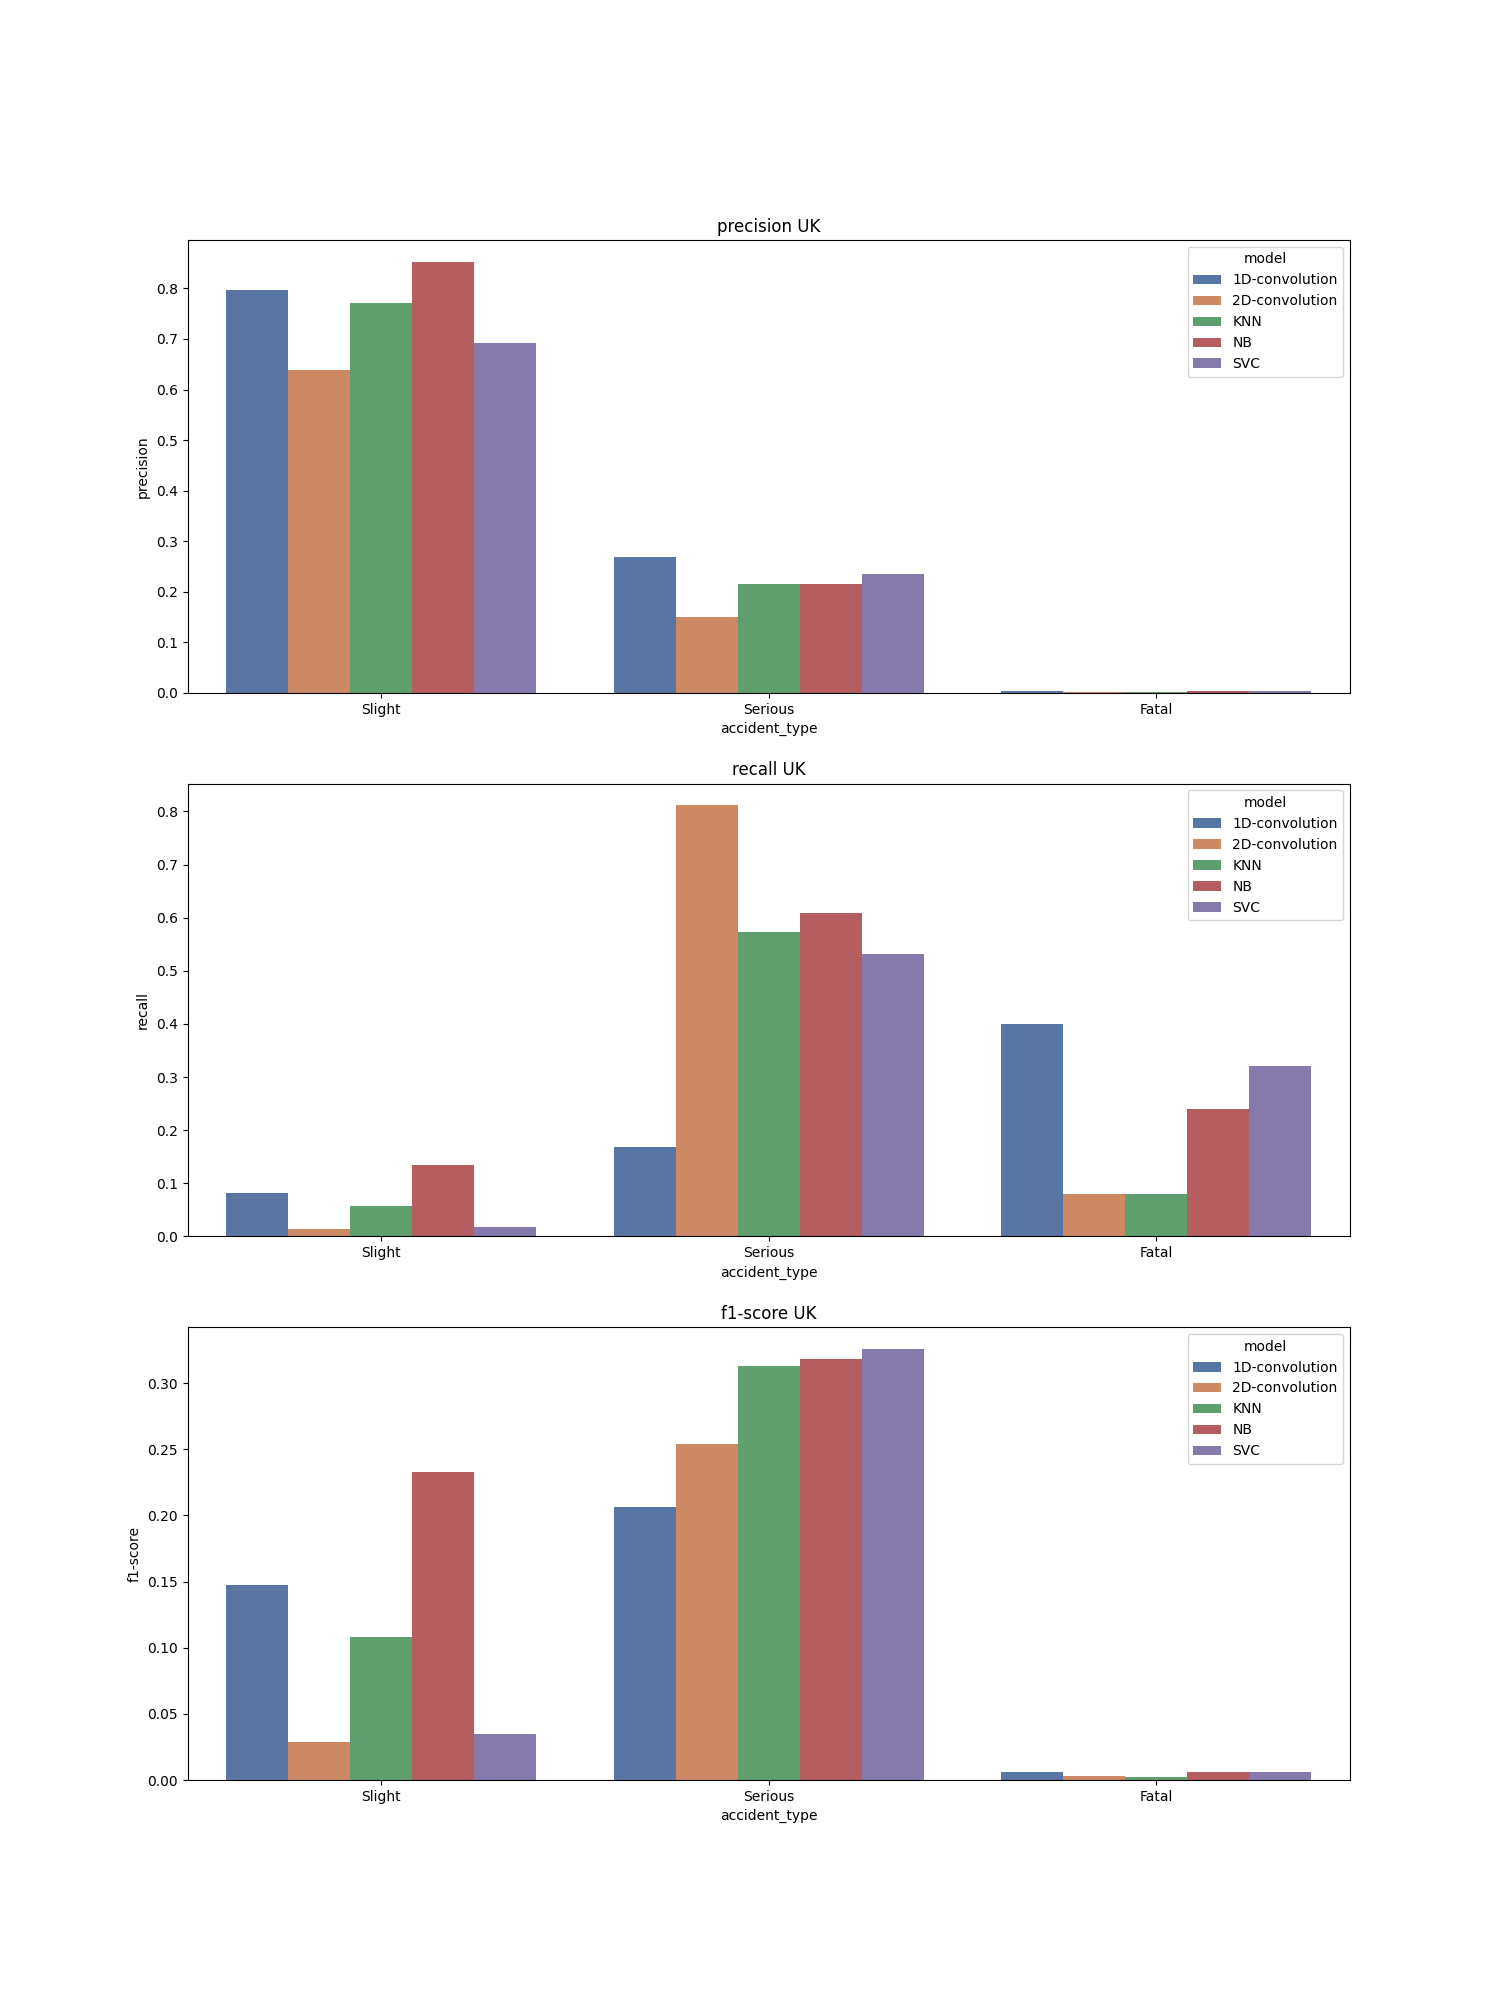

The file beside this chart, header and first rows:
, accident_type, c_m, split, city, model, precision, recall, f1-score, support
Slight, Slight, UK_1D-convolution, test, UK, 1D-convolution, 0.796, 0.081, 0.147, 3470
Serious, Serious, UK_1D-convolution, test, UK, 1D-convolution, 0.268, 0.168, 0.206, 494.0
Fatal, Fatal, UK_1D-convolution, test, UK, 1D-convolution, 0.003, 0.4, 0.006, 25.0
accuracy, accuracy, UK_1D-convolution, test, UK, 1D-convolution, 0.094, 0.094, 0.094, 0.094
macro avg, macro avg, UK_1D-convolution, test, UK, 1D-convolution, 0.356, 0.216, 0.12, 3989
weighted avg, weighted avg, UK_1D-convolution, test, UK, 1D-convolution, 0.726, 0.094, 0.153, 3989
Slight, Slight, UK_2D-convolution, test, UK, 2D-convolution, 0.638, 0.015, 0.029, 3470
Serious, Serious, UK_2D-convolution, test, UK, 2D-convolution, 0.151, 0.812, 0.254, 494.0
Fatal, Fatal, UK_2D-convolution, test, UK, 2D-convolution, 0.002, 0.08, 0.003, 25.0
accuracy, accuracy, UK_2D-convolution, test, UK, 2D-convolution, 0.114, 0.114, 0.114, 0.114
macro avg, macro avg, UK_2D-convolution, test, UK, 2D-convolution, 0.263, 0.302, 0.095, 3989
weighted avg, weighted avg, UK_2D-convolution, test, UK, 2D-convolution, 0.573, 0.114, 0.056, 3989
Slight, Slight, UK_KNN, test, UK, KNN, 0.771, 0.058, 0.108, 3470
Serious, Serious, UK_KNN, test, UK, KNN, 0.215, 0.573, 0.313, 494.0
Fatal, Fatal, UK_KNN, test, UK, KNN, 0.001, 0.08, 0.002, 25.0
accuracy, accuracy, UK_KNN, test, UK, KNN, 0.122, 0.122, 0.122, 0.122
macro avg, macro avg, UK_KNN, test, UK, KNN, 0.329, 0.237, 0.141, 3989
weighted avg, weighted avg, UK_KNN, test, UK, KNN, 0.697, 0.122, 0.133, 3989
Slight, Slight, UK_NB, test, UK, NB, 0.853, 0.135, 0.233, 3470
Serious, Serious, UK_NB, test, UK, NB, 0.215, 0.609, 0.318, 494.0
Fatal, Fatal, UK_NB, test, UK, NB, 0.003, 0.24, 0.006, 25.0
accuracy, accuracy, UK_NB, test, UK, NB, 0.195, 0.195, 0.195, 0.195
macro avg, macro avg, UK_NB, test, UK, NB, 0.357, 0.328, 0.186, 3989
weighted avg, weighted avg, UK_NB, test, UK, NB, 0.768, 0.195, 0.242, 3989
Slight, Slight, UK_SVC, test, UK, SVC, 0.692, 0.018, 0.035, 3470
Serious, Serious, UK_SVC, test, UK, SVC, 0.235, 0.532, 0.326, 494.0
Fatal, Fatal, UK_SVC, test, UK, SVC, 0.003, 0.32, 0.006, 25.0
accuracy, accuracy, UK_SVC, test, UK, SVC, 0.084, 0.084, 0.084, 0.084
macro avg, macro avg, UK_SVC, test, UK, SVC, 0.31, 0.29, 0.122, 3989
weighted avg, weighted avg, UK_SVC, test, UK, SVC, 0.631, 0.084, 0.071, 3989
